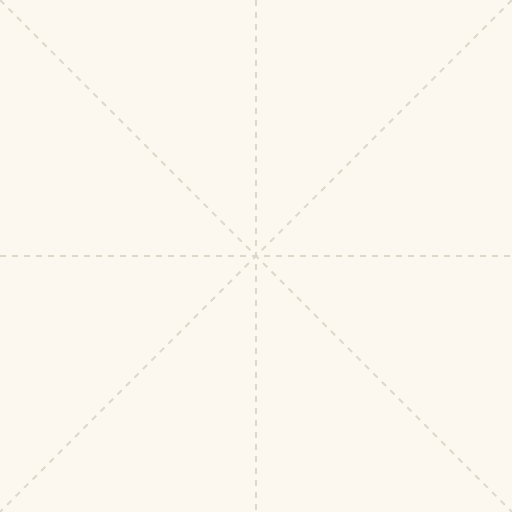
t = 0.00 s
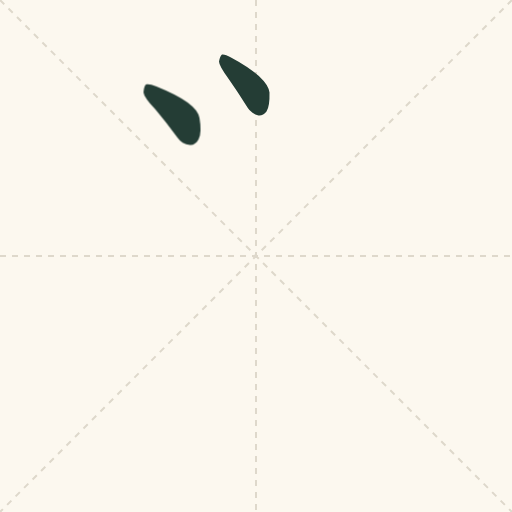
t = 0.48 s
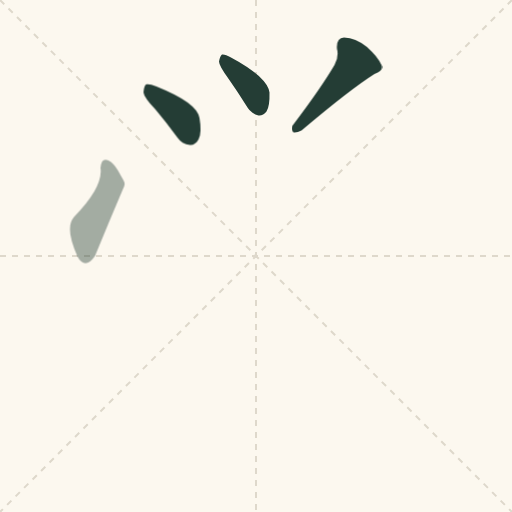
t = 0.94 s
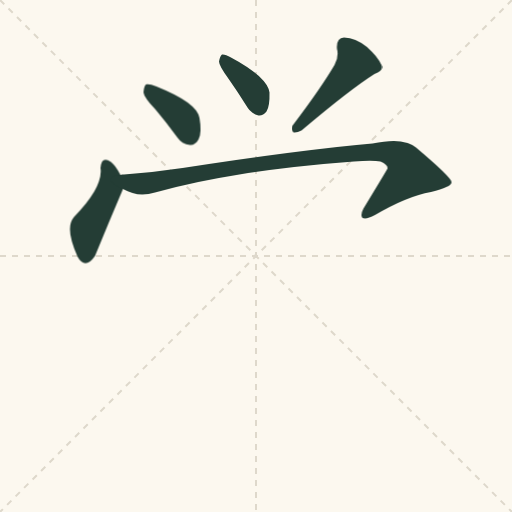
t = 1.37 s
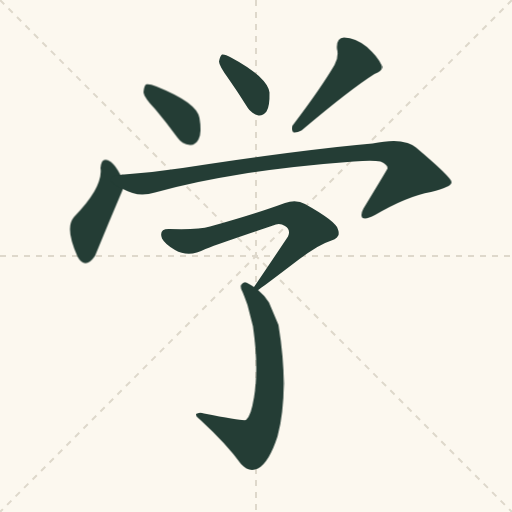
t = 1.88 s
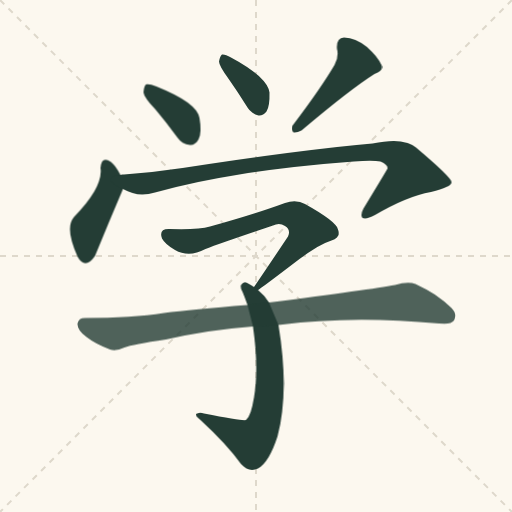
t = 2.07 s

The animated SVG that drew these frames (rendered in a browser with its animation timeline set to each time). Animation: 8 CSS @keyframes rules; one cycle of 2.80 s, repeats indefinitely.

<svg xmlns="http://www.w3.org/2000/svg" viewBox="0 0 1024 1024"><title>学 stroke-order loop</title><desc>Numbered sequence in the accompanying guide. Hanzi Writer 2.0.1 / Make Me a Hanzi, Arphic Public License.</desc><style>.s0{animation:show0 2.8s infinite}@keyframes show0{0%,3%{opacity:0}5%,90%{opacity:1}100%{opacity:0}}.s1{animation:show1 2.8s infinite}@keyframes show1{0%,13%{opacity:0}15%,90%{opacity:1}100%{opacity:0}}.s2{animation:show2 2.8s infinite}@keyframes show2{0%,23%{opacity:0}25%,90%{opacity:1}100%{opacity:0}}.s3{animation:show3 2.8s infinite}@keyframes show3{0%,33%{opacity:0}35%,90%{opacity:1}100%{opacity:0}}.s4{animation:show4 2.8s infinite}@keyframes show4{0%,43%{opacity:0}45%,90%{opacity:1}100%{opacity:0}}.s5{animation:show5 2.8s infinite}@keyframes show5{0%,53%{opacity:0}55%,90%{opacity:1}100%{opacity:0}}.s6{animation:show6 2.8s infinite}@keyframes show6{0%,63%{opacity:0}65%,90%{opacity:1}100%{opacity:0}}.s7{animation:show7 2.8s infinite}@keyframes show7{0%,73%{opacity:0}75%,90%{opacity:1}100%{opacity:0}}@media(prefers-reduced-motion:reduce){.stroke{animation:none}}</style><rect width="1024" height="1024" fill="#fcf8ef"/><path d="M512 0V1024M0 512H1024M0 0L1024 1024M1024 0L0 1024" stroke="#ded8cb" stroke-width="4" stroke-dasharray="12 12"/><g transform="translate(0,900) scale(1,-1)"><path class="stroke s0" d="M 311 681 Q 332 656 354 626 Q 364 611 380 610 Q 390 609 397 621 Q 404 634 399 664 Q 395 694 313 727 Q 298 733 292 731 Q 288 728 287 715 Q 288 705 311 681 Z" fill="#243d35"/><path class="stroke s1" d="M 456 744 Q 475 717 495 685 Q 504 672 517 669 Q 526 668 533 677 Q 540 689 539 715 Q 536 745 462 785 Q 450 792 444 791 Q 440 788 438 777 Q 439 767 456 744 Z" fill="#243d35"/><path class="stroke s2" d="M 669 770 Q 642 724 586 650 Q 580 643 587 635 Q 594 634 603 639 Q 700 721 749 752 Q 768 759 763 770 Q 756 786 734 806 Q 712 824 688 825 Q 672 824 674 802 Q 678 787 669 770 Z" fill="#243d35"/><path class="stroke s3" d="M 241 550 Q 231 569 222 576 Q 203 589 201 564 Q 207 527 148 466 Q 129 445 155 387 Q 170 360 190 388 Q 217 454 246 522 C 251 533 251 533 241 550 Z" fill="#243d35"/><path class="stroke s4" d="M 246 522 Q 276 504 310 515 Q 472 560 708 577 Q 745 580 761 577 Q 776 570 775 563 Q 775 562 727 483 Q 720 470 725 464 Q 732 460 750 470 Q 813 507 862 516 Q 904 526 903 536 Q 902 546 832 605 Q 808 626 745 613 Q 598 600 365 564 Q 307 555 248 551 Q 244 551 241 550 C 211 547 218 534 246 522 Z" fill="#243d35"/><path class="stroke s5" d="M 516 320 Q 519 321 599 382 Q 636 410 663 419 Q 682 425 676 441 Q 673 457 610 492 Q 592 502 570 494 Q 510 472 420 447 Q 396 440 339 442 Q 317 443 324 423 Q 331 411 350 400 Q 378 384 411 402 Q 433 411 546 449 Q 559 455 570 448 Q 582 441 576 427 Q 546 382 508 326 C 493 304 493 304 516 320 Z" fill="#243d35"/><path class="stroke s6" d="M 538 295 Q 529 310 516 320 L 508 326 Q 502 330 498 332 Q 488 339 483 331 Q 479 327 486 314 Q 490 304 495 290 L 506 247 Q 518 163 508 105 Q 502 68 492 60 Q 489 57 408 73 Q 398 76 392 72 Q 388 71 402 59 Q 454 11 482 -28 Q 498 -46 516 -37 Q 538 -25 555 27 Q 579 117 557 250 L 538 295 Z" fill="#243d35"/><path class="stroke s7" d="M 557 250 Q 701 269 878 253 Q 902 250 908 259 Q 915 272 903 284 Q 875 312 831 332 Q 816 338 790 330 Q 742 321 538 295 L 495 290 Q 384 281 328 274 Q 264 264 170 264 Q 157 264 155 253 Q 154 240 173 226 Q 189 213 220 201 Q 232 197 249 205 Q 265 211 332 221 Q 408 239 506 247 L 557 250 Z" fill="#243d35"/></g></svg>
